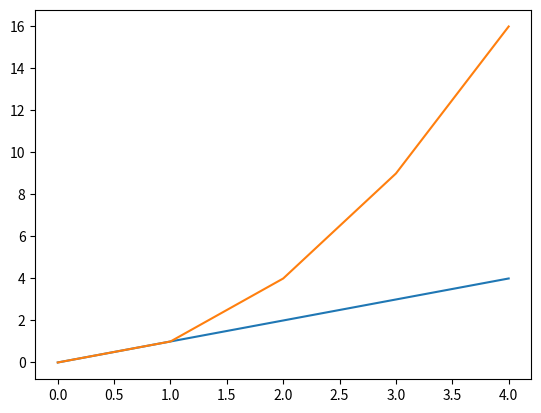

This chart was generated by the following Python code:
#plot function of x, x^2 and 2^x in range [0,4]

#use pyplot

import matplotlib.pyplot as pl

x = range(0,5)
sq = [s*s for s in x]

pl.plot(x)
pl.show()

pl.plot(sq)
pl.show()
